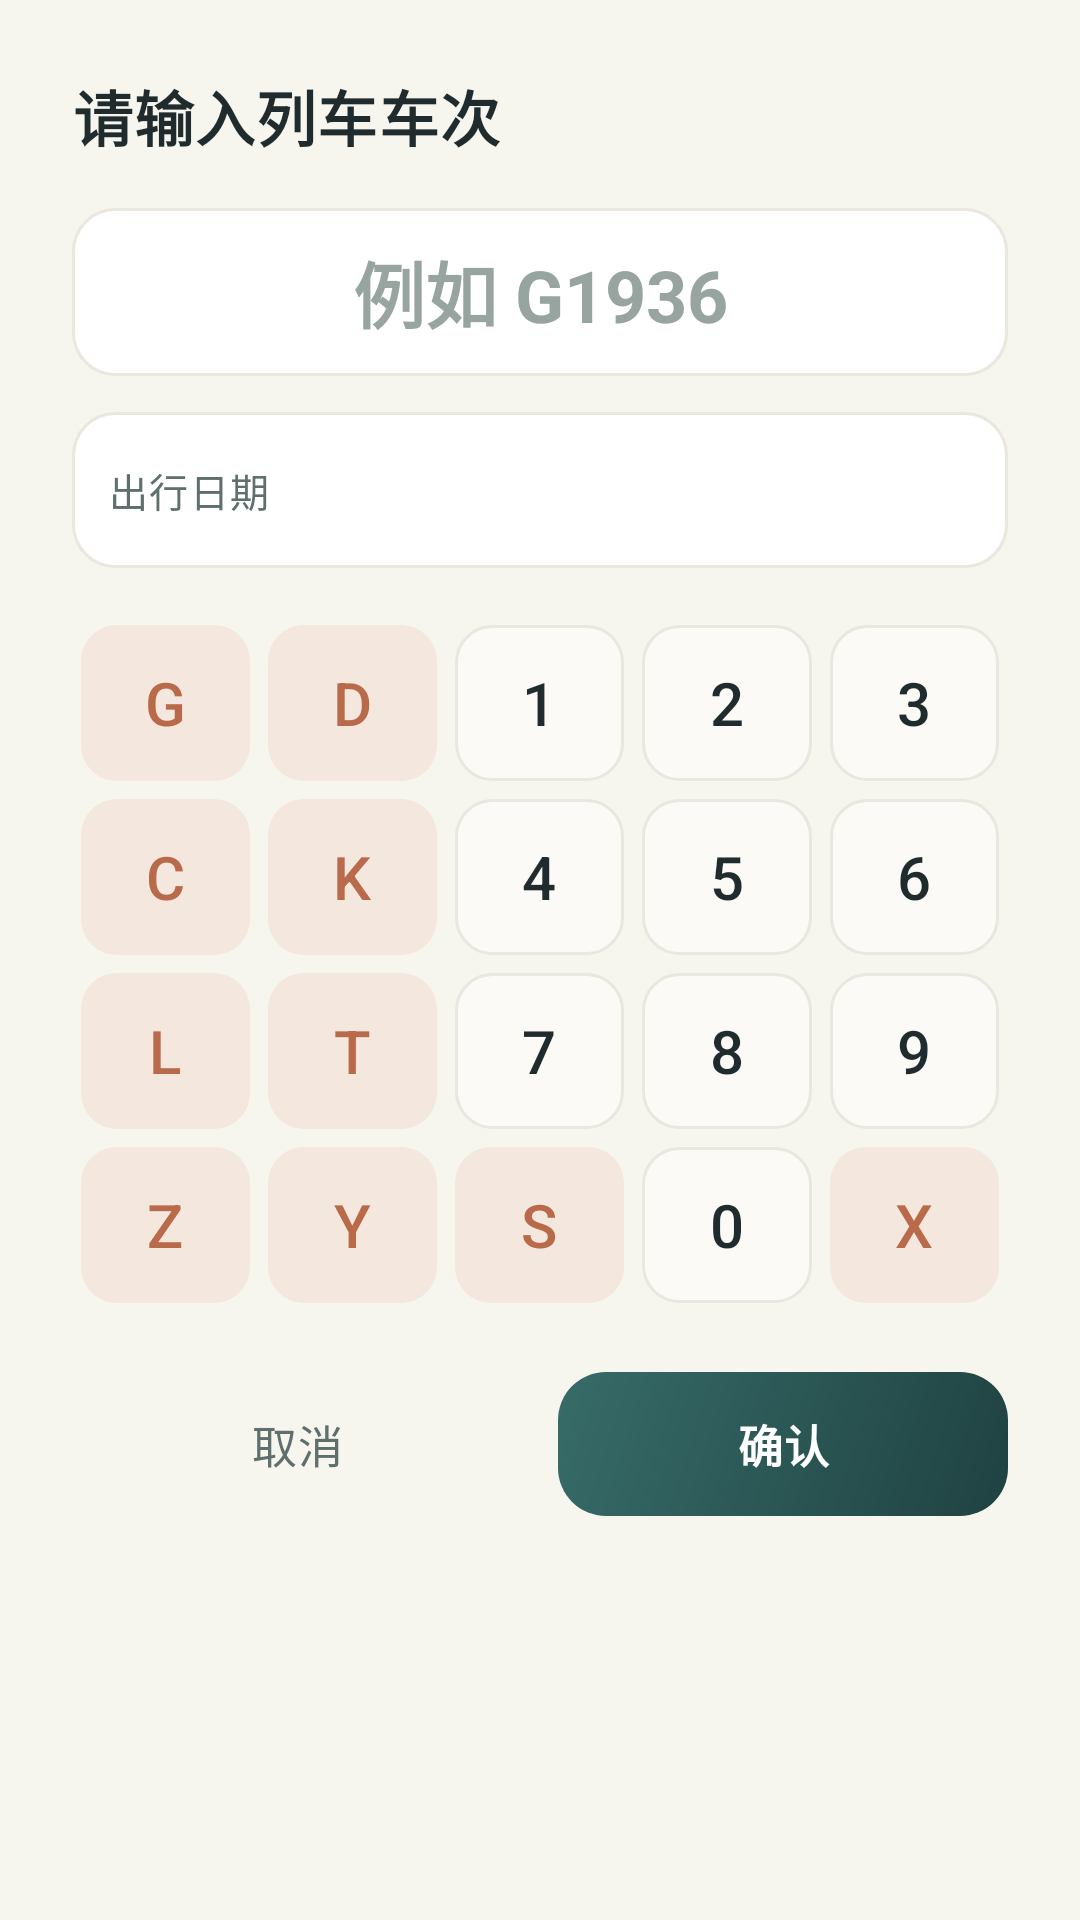

Produce the Android XML layout that renders to this screen, including the resource entries it uses.
<!-- AndroidManifest.xml: application theme Theme.MarkMap -->
<!-- res/layout/dialog_train_keyboard.xml -->
<?xml version="1.0" encoding="utf-8"?>
<LinearLayout xmlns:android="http://schemas.android.com/apk/res/android"
    xmlns:app="http://schemas.android.com/apk/res-auto"
    android:layout_width="match_parent"
    android:layout_height="wrap_content"
    android:orientation="vertical"
    android:padding="@dimen/space_xxl">

    <TextView
        style="@style/TextAppearance.MarkMap.Headline"
        android:layout_width="match_parent"
        android:layout_height="wrap_content"
        android:text="请输入列车车次"
        android:textColor="@color/ink" />

    <EditText
        android:id="@+id/etTrainCode"
        android:layout_width="match_parent"
        android:layout_height="56dp"
        android:layout_marginTop="@dimen/space_l"
        android:background="@drawable/edit_text_bg"
        android:cursorVisible="false"
        android:focusable="false"
        android:gravity="center"
        android:hint="例如 G1936"
        android:paddingHorizontal="@dimen/space_m"
        android:textColor="@color/ink"
        android:textColorHint="@color/ink_tertiary"
        android:textSize="24sp"
        android:textStyle="bold" />

    <LinearLayout
        android:id="@+id/dateContainer"
        android:layout_width="match_parent"
        android:layout_height="52dp"
        android:layout_marginTop="@dimen/space_m"
        android:background="@drawable/edit_text_bg"
        android:clickable="true"
        android:focusable="true"
        android:gravity="center_vertical"
        android:orientation="horizontal"
        android:paddingHorizontal="@dimen/space_m">

        <TextView
            style="@style/TextAppearance.MarkMap.Label"
            android:layout_width="wrap_content"
            android:layout_height="wrap_content"
            android:text="出行日期" />

        <TextView
            android:id="@+id/tvDateValue"
            style="@style/TextAppearance.MarkMap.Body"
            android:layout_width="0dp"
            android:layout_height="wrap_content"
            android:layout_marginStart="@dimen/space_s"
            android:layout_weight="1"
            android:gravity="end"
            android:textColor="@color/primary"
            android:textStyle="bold" />

    </LinearLayout>

    <GridLayout
        android:id="@+id/keyboardGrid"
        android:layout_width="match_parent"
        android:layout_height="wrap_content"
        android:layout_marginTop="@dimen/space_l"
        android:columnCount="5"
        android:rowCount="4">

        <TextView
            android:id="@+id/keyG"
            style="@style/KeyButtonOrange"
            android:text="G"
            android:tag="G" />

        <TextView
            android:id="@+id/keyD"
            style="@style/KeyButtonOrange"
            android:text="D"
            android:tag="D" />

        <TextView
            android:id="@+id/key1"
            style="@style/KeyButtonBlack"
            android:text="1"
            android:tag="1" />

        <TextView
            android:id="@+id/key2"
            style="@style/KeyButtonBlack"
            android:text="2"
            android:tag="2" />

        <TextView
            android:id="@+id/key3"
            style="@style/KeyButtonBlack"
            android:text="3"
            android:tag="3" />

        <TextView
            android:id="@+id/keyC"
            style="@style/KeyButtonOrange"
            android:text="C"
            android:tag="C" />

        <TextView
            android:id="@+id/keyK"
            style="@style/KeyButtonOrange"
            android:text="K"
            android:tag="K" />

        <TextView
            android:id="@+id/key4"
            style="@style/KeyButtonBlack"
            android:text="4"
            android:tag="4" />

        <TextView
            android:id="@+id/key5"
            style="@style/KeyButtonBlack"
            android:text="5"
            android:tag="5" />

        <TextView
            android:id="@+id/key6"
            style="@style/KeyButtonBlack"
            android:text="6"
            android:tag="6" />

        <TextView
            android:id="@+id/keyL"
            style="@style/KeyButtonOrange"
            android:text="L"
            android:tag="L" />

        <TextView
            android:id="@+id/keyT"
            style="@style/KeyButtonOrange"
            android:text="T"
            android:tag="T" />

        <TextView
            android:id="@+id/key7"
            style="@style/KeyButtonBlack"
            android:text="7"
            android:tag="7" />

        <TextView
            android:id="@+id/key8"
            style="@style/KeyButtonBlack"
            android:text="8"
            android:tag="8" />

        <TextView
            android:id="@+id/key9"
            style="@style/KeyButtonBlack"
            android:text="9"
            android:tag="9" />

        <TextView
            android:id="@+id/keyZ"
            style="@style/KeyButtonOrange"
            android:text="Z"
            android:tag="Z" />

        <TextView
            android:id="@+id/keyY"
            style="@style/KeyButtonOrange"
            android:text="Y"
            android:tag="Y" />

        <TextView
            android:id="@+id/keyS"
            style="@style/KeyButtonOrange"
            android:text="S"
            android:tag="S" />

        <TextView
            android:id="@+id/key0"
            style="@style/KeyButtonBlack"
            android:text="0"
            android:tag="0" />

        <TextView
            android:id="@+id/keyX"
            style="@style/KeyButtonOrange"
            android:text="X"
            android:tag="X" />

    </GridLayout>

    <LinearLayout
        android:layout_width="match_parent"
        android:layout_height="wrap_content"
        android:layout_marginTop="@dimen/space_xl"
        android:gravity="end"
        android:orientation="horizontal">

        <TextView
            android:id="@+id/btnCancel"
            style="@style/TextAppearance.MarkMap.Body"
            android:layout_width="0dp"
            android:layout_height="48dp"
            android:layout_weight="1"
            android:background="?android:attr/selectableItemBackground"
            android:gravity="center"
            android:text="取消"
            android:textColor="@color/ink_secondary" />

        <TextView
            android:id="@+id/btnConfirm"
            style="@style/TextAppearance.MarkMap.Body"
            android:layout_width="0dp"
            android:layout_height="48dp"
            android:layout_marginStart="@dimen/space_m"
            android:layout_weight="1"
            android:background="@drawable/btn_confirm_bg"
            android:gravity="center"
            android:text="确认"
            android:textColor="@color/white"
            android:textStyle="bold" />

    </LinearLayout>

</LinearLayout>
<!-- resources referenced by this layout -->
<resources>
  <color name="ink">#FF1F2B2C</color>
  <color name="ink_secondary">#FF5F6F6D</color>
  <color name="ink_tertiary">#FF98A4A0</color>
  <color name="primary">#FF2E5D5C</color>
  <color name="white">#FFFFFFFF</color>
  <dimen name="space_l">16dp</dimen>
  <dimen name="space_m">12dp</dimen>
  <dimen name="space_s">8dp</dimen>
  <dimen name="space_xl">20dp</dimen>
  <dimen name="space_xxl">24dp</dimen>
  <!-- drawable btn_confirm_bg (drawable) -->
  <?xml version="1.0" encoding="utf-8"?>
  <shape xmlns:android="http://schemas.android.com/apk/res/android" android:shape="rectangle">
      <gradient android:angle="315" android:startColor="#376C69" android:endColor="#1F4241" />
      <corners android:radius="16dp" />
  </shape>
  <style name="KeyButtonBlack" parent="KeyButtonBase">
          <item name="android:textColor">@color/ink</item>
      </style>
  <style name="KeyButtonOrange" parent="KeyButtonBase">
          <item name="android:textColor">@color/accent</item>
          <item name="android:background">@drawable/bg_key_letter</item>
      </style>
  <style name="TextAppearance.MarkMap.Body" parent="TextAppearance.Material3.BodyLarge">
          <item name="android:textSize">@dimen/text_body</item>
          <item name="android:textColor">@color/ink</item>
          <item name="android:fontFamily">sans-serif</item>
          <item name="android:letterSpacing">0.01</item>
          <item name="android:lineSpacingExtra">3dp</item>
      </style>
  <style name="TextAppearance.MarkMap.Headline" parent="TextAppearance.Material3.TitleLarge">
          <item name="android:textSize">@dimen/text_headline</item>
          <item name="android:textColor">@color/ink</item>
          <item name="android:fontFamily">serif</item>
          <item name="android:textStyle">bold</item>
          <item name="android:letterSpacing">0.02</item>
          <item name="android:lineSpacingExtra">3dp</item>
      </style>
  <style name="TextAppearance.MarkMap.Label" parent="TextAppearance.Material3.LabelMedium">
          <item name="android:textSize">@dimen/text_body_small</item>
          <item name="android:textColor">@color/ink_secondary</item>
          <item name="android:fontFamily">sans-serif-medium</item>
          <item name="android:letterSpacing">0.04</item>
      </style>
  <style name="Theme.MarkMap" parent="Base.Theme.MarkMap" />
  <color name="surface">#FFFFFFFF</color>
  <dimen name="radius_m">14dp</dimen>
  <color name="outline">#FFE9E7DE</color>
  <color name="accent">#FFB96A4B</color>
  <!-- drawable bg_key_letter (drawable) -->
  <?xml version="1.0" encoding="utf-8"?>
  <ripple xmlns:android="http://schemas.android.com/apk/res/android"
      android:color="@color/accent_container">
      <item>
          <shape android:shape="rectangle">
              <solid android:color="@color/accent_container" />
              <corners android:radius="12dp" />
          </shape>
      </item>
  </ripple>
  <dimen name="text_body">15sp</dimen>
  <dimen name="text_headline">20sp</dimen>
  <dimen name="text_body_small">13sp</dimen>
  <color name="accent_container">#FFF4E7DE</color>
  <color name="primary_container">#FFE4EDE8</color>
  <color name="primary_dark">#FF1F4241</color>
  <color name="surface_alt">#FFFBFAF7</color>
  <color name="error">#FFA64734</color>
  <color name="background">#FFF6F5EE</color>
  <style name="Widget.MarkMap.Card" parent="Widget.Material3.CardView.Outlined">
          <item name="cardBackgroundColor">@color/surface</item>
          <item name="cardCornerRadius">@dimen/radius_card</item>
          <item name="cardElevation">0dp</item>
          <item name="strokeColor">@color/outline</item>
          <item name="strokeWidth">1dp</item>
          <item name="rippleColor">@color/primary_container</item>
      </style>
  <dimen name="button_height">50dp</dimen>
  <dimen name="radius_l">16dp</dimen>
  <dimen name="radius_card">20dp</dimen>
</resources>
